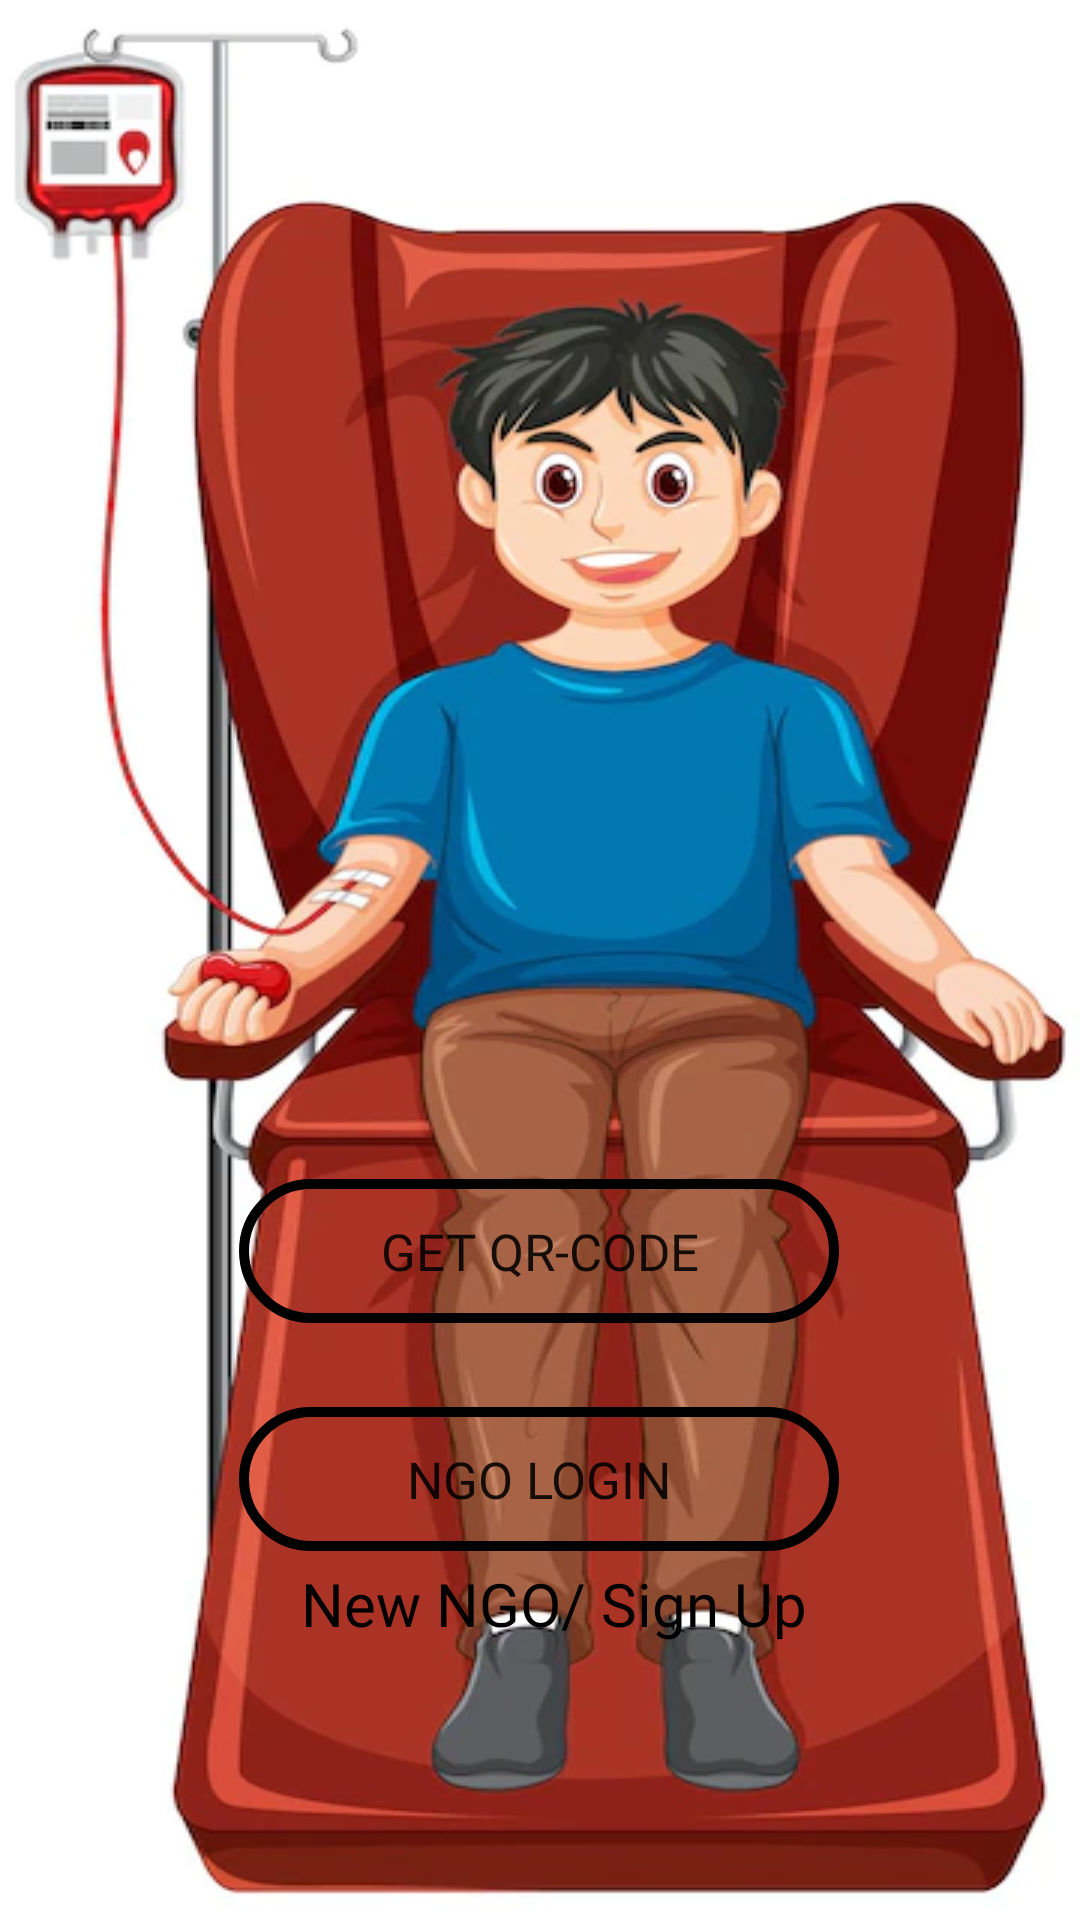

Here is an Android app screen rendered from its layout file. Give the layout XML and the strings, colors and styles it references.
<!-- AndroidManifest.xml: application theme Theme.Withsplashscreen -->
<!-- res/layout/activity_window1aftersplash.xml -->
<?xml version="1.0" encoding="utf-8"?>
<androidx.constraintlayout.widget.ConstraintLayout xmlns:android="http://schemas.android.com/apk/res/android"
    xmlns:app="http://schemas.android.com/apk/res-auto"
    xmlns:tools="http://schemas.android.com/tools"
    android:layout_width="match_parent"
    android:layout_height="match_parent"
    android:background="@drawable/img_1"
    tools:context=".window1aftersplash">

    <Button
        android:id="@+id/get_qr"
        android:layout_width="200dp"
        android:layout_height="wrap_content"
        android:layout_marginBottom="80dp"
        android:background="@drawable/mybutton"
        android:fontFamily="@font/bungee"
        android:text="GET QR-Code"
        android:textSize="17dp"
        app:layout_constraintBottom_toTopOf="@+id/newuser"
        app:layout_constraintEnd_toEndOf="parent"
        app:layout_constraintHorizontal_bias="0.497"
        app:layout_constraintStart_toStartOf="parent" />

    <Button
        android:id="@+id/NGO"
        android:layout_width="200dp"
        android:layout_height="wrap_content"
        android:layout_marginBottom="4dp"
        android:background="@drawable/mybutton"
        android:fontFamily="@font/bungee"
        android:text="NGO Login"
        android:textSize="17dp"
        app:layout_constraintBottom_toTopOf="@+id/newuser"
        app:layout_constraintEnd_toEndOf="parent"
        app:layout_constraintHorizontal_bias="0.498"
        app:layout_constraintStart_toStartOf="parent" />

    <TextView
        android:id="@+id/newuser"
        android:layout_width="wrap_content"
        android:layout_height="wrap_content"
        android:layout_marginBottom="92dp"
        android:fontFamily="@font/bungee"
        android:text="New NGO/ Sign Up"
        android:textColor="@color/black"
        android:textSize="20sp"
        app:layout_constraintBottom_toBottomOf="parent"
        app:layout_constraintEnd_toEndOf="parent"
        app:layout_constraintHorizontal_bias="0.525"
        app:layout_constraintStart_toStartOf="parent" />


</androidx.constraintlayout.widget.ConstraintLayout>
<!-- resources referenced by this layout -->
<resources>
  <color name="black">#FF000000</color>
  <!-- drawable img_1: png bitmap (drawable, 1033270 bytes) -->
  <!-- drawable mybutton (drawable) -->
  <?xml version="1.0" encoding="utf-8"?>
  
  <shape xmlns:android="http://schemas.android.com/apk/res/android" android:shape="rectangle">
  
      <corners android:radius="999dp" />
      <stroke android:width="10px" android:color="@color/black" />
  </shape>
  <style name="Theme.Withsplashscreen" parent="Theme.MaterialComponents.DayNight.NoActionBar">
          
          <item name="colorPrimary">#ff4d4d</item>
          <item name="colorPrimaryVariant">@color/red</item>
          <item name="colorOnPrimary">@color/white</item>
          
          <item name="colorSecondary">@color/teal_200</item>
          <item name="colorSecondaryVariant">@color/teal_700</item>
          <item name="colorOnSecondary">@color/black</item>
          
          <item name="android:statusBarColor" tools:targetApi="l">@color/black</item>
          
      </style>
  <color name="red"> #ff0000</color>
  <color name="white">#FFFFFFFF</color>
  <color name="teal_200">#FF03DAC5</color>
  <color name="teal_700">#FF018786</color>
</resources>
